pico-8 play session: hold ← + tap ❎

[t = 1 s] hold ← ~1s, tap ❎ ~2×
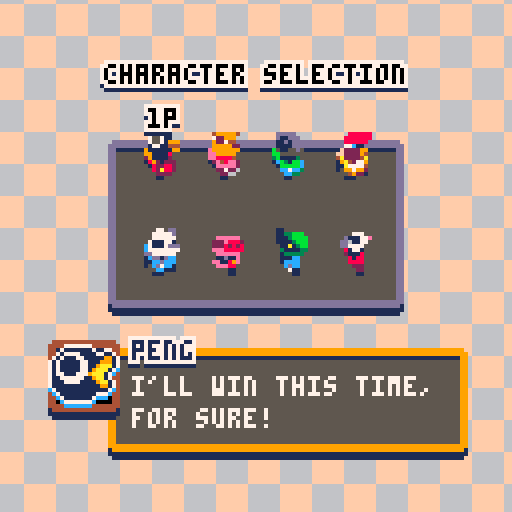
[t = 2 s] hold ← ~2s, tap ❎ ~4×
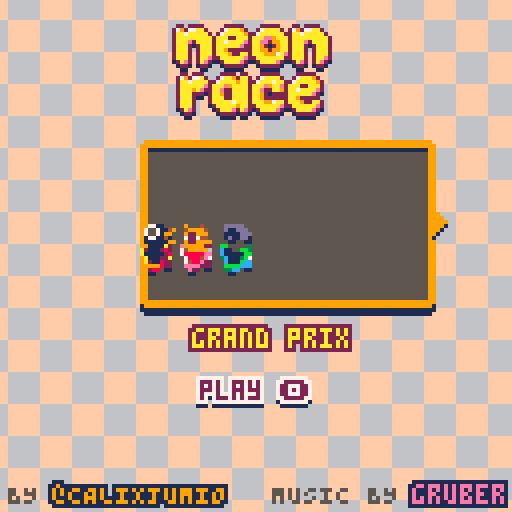
[t = 4 s] hold ← ~4s, tap ❎ ~7×
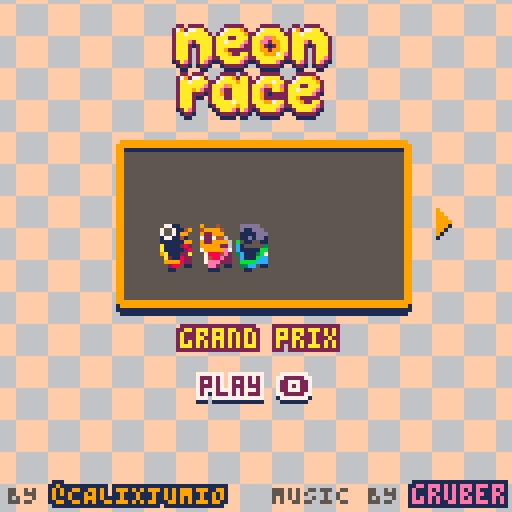
[t = 6 s] hold ← ~6s, tap ❎ ~10×
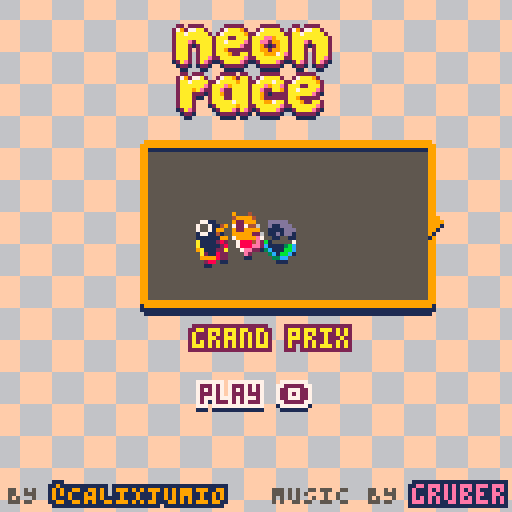
[t = 8 s] hold ← ~8s, tap ❎ ~14×
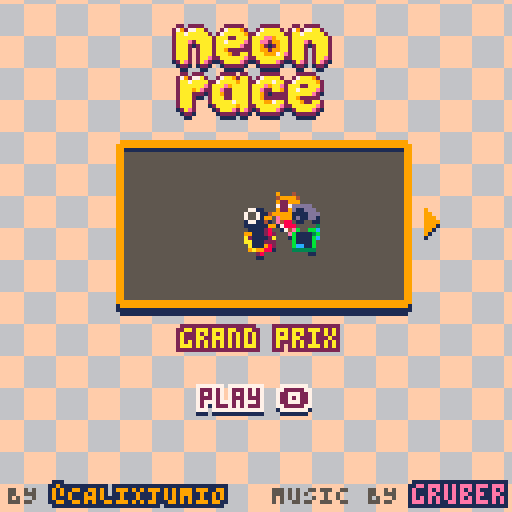

pico-8 cartridge
version 35
__lua__
--game maker
--[[
mx=0  my=0//map x/y
mx8=0 my8=0
mw=16 mh=16
//mw8=0 mh8=0
//mwc=0 mhc=0
]]--
//xof=0 yof=0//24
cam_x=0  cam_y=0

ic=0 sw=3

ww=128//flr(128/mw)*mw
wh=64//flr(64/mh)*mh
ww8=1024//ww*8
wh8=512//wh*8

fwait=0

dxs={-1,1,0,0}
dys={0,0,-1,1} 

scene="menu"
song=nil

function gotoscene(s)
 scene=s
 //_init()
 inits[scenes[scene]]()

 //18 - space
 //30 -
 //48 - 
 play(scene=="play" and 18 or 48)  
end

function play(m)
 if(m==song)return
 song=m
 music(m)
end

function _init() 
 
 scenes={
  menu=1,
  play=2,
  news=3,
  char=4,
  scor=5,
  podi=6,
  prac=7
 }

 inits={
  ini_menu,
  ini_play,
  ini_news,
  ini_char,
  ini_scor,
  ini_podi,
  ini_prac
 }

 updates={
  upd_menu,
  upd_play,
  upd_news,
  upd_char,
  upd_scor,
  upd_podi,
  upd_prac,
 } 

 draws={
  drw_menu,
  drw_play,
  drw_news,
  drw_char,
  drw_scor,
  drw_podi,
  drw_prac
 }

 draw_ends={
  drwend_menu,
  nil,
  nil,
  drwend_char,
 }
 
 gotoscene(scene)
 //inits[scenes[scene]]()
end

--[[
function upsc()
 //mx8=mx*8
 //my8=my*8
 //mw8=mw*8
 //mh8=mh*8
 //mwc=mw+mx-1
 //mhc=mh+my-1
end]]--

function upd_cam()
 camera(cam_x,cam_y)
end

function cit(sv,f)
 return (sv or sw)/2
 -cos(time()*(f or 0.72))*(sv or sw)/2
end


function _update()
 ci=cit()
 
 while fwait>0 do
  fwait-=1
  flip()
 end
 
 upd_cam()
 //upsc()
 
 updates[scenes[scene]]()
 allsteps()
end

function _draw()
 cls()
 pal()

 draws[scenes[scene]]()
 alldraws()
 local de=draw_ends[scenes[scene]]
 if(de)de()
 //debug
 print(str,cam_x,cam_y+8,7) 
end


str=""
function prnt(s)
 if(s==nil)return
 str= s .."\n" .. str
end

-----
-----
objs={}
function b2n(value)
 return value==true and 1 or 0
end

function objdist(u,v)
 return pdist(u.x,u.y,v.x,v.y)
end

function objdir(u,v)
 return pdir(u.x,u.y,v.x,v.y)
end

function pdist(x1,y1,x2,y2)
 local xx=x2-x1
 local yy=y2-y1
 return sqrt(xx*xx+yy*yy)
end

function pdir(x1,y1,x2,y2)
 return atan2(x2-x1,y2-y1)*360 
end

function mot_add(obj,d,spd)
 obj.hs+=cos(d/360)*spd
 obj.vs+=sin(d/360)*spd
end

function mot_set(obj,d,spd)
 obj.hs=cos(d/360)*spd
 obj.vs=sin(d/360)*spd
end

function rndf(i)
 return rnd(i)-i/2
end

function boxd(u,v,d)
 return abs(u.x-v.x)<d 
     and abs(u.y-v.y)<d
end

function destroy(obj)
 if(obj==nil)return
 obj.step=nil
 obj.draw=nil
 del(objs,obj)
end

function allsteps()
 zorder()
 
 foreach(objs, function(u)
  step(u)
  if(u.step)u.step(u)
 end)
 
end

function alldraws()
 
 foreach(objs,function(u)
  if u.draw then
   u.draw(u)
  elseif not u.vis==false 
  and incam(u)
  then
   draw(u)
  end 
 end)
 
end

function step(obj)
 if(obj==nil)return

 obj.px,obj.py,obj.pz=obj.x,obj.y,obj.z
 
 obj.spd=sqrt(obj.hs*obj.hs
              +obj.vs*obj.vs)
//             +obj.zs*obj.zs)
             
 obj.x+=obj.hs 
 obj.y+=obj.vs
// obj.z+=obj.zs
 obj.ci+=obj.as
 
 if obj.ang then
  while obj.ang>360 do
   obj.ang-=360
  end
 
  while obj.ang<0 do
   obj.ang+=360
  end
 end

 while obj.ci<0 or obj.ci>=obj.ic do
  if(obj.animend)obj.animend(obj)
  
  if obj.re then
   obj.as*=-1
   obj.ci= obj.ci<0 and 0 or obj.ic-0.001
   return
  end
  
  obj.ci=obj.ci+obj.ic*(obj.ci<0 and 1 or -1)
 end
 
end

function draw(obj,x,y)
 if(not obj or not obj.sp) return
 
 obj.esp=flr(obj.sp+obj.ci)
  
--[[ local col=nil
 if obj.outline then 
  col = obj.ocolor
 end]]--
 
 local tx=obj.x+(x or 0)//+xof+mx8
 local ty=obj.y+(y or 0)//-(obj.z or 0)//+yof+my8
 
 //prnt(obj.sp.."-"..obj.ci)
  
 if obj.ang then
  spr_r(obj.esp,tx,ty,obj.ang,1,1)
 else
  spr(obj.esp,tx,ty)
 end
 --[[
 outline_sprite(obj.esp,
 obj.outline and obj.ocolor or nil,
 tx, ty,
 1,1,//abs(obj.xs), abs(obj.ys),
 (obj.xs or 0)<0,(obj.ys or 0)<0)  
 ]]--
end

function nobj(sp,ix,iy,pf)
 local ao={
  sx=ix,sy=iy,
  x=ix, y=iy, 
  px=ix, py=iy,
  xs=1, ys=1,
  hs=0, vs=0,
  z=0,  //zs=0,//zscale=1
  sp=sp, esp=sp,
  as=1, ic=1, ci=0,
  re=false,
  sw=8, sh=8,
  vis=true
 }
 
 if pf then return ao end
 add(objs,ao) 
 return ao
end


function create(obj)
 add(objs,obj)
 return obj
end


function addtotbl(tbld,tbls)
 for i, v in pairs(tbls) do  
  tbld[i]=v
 end
end


function zorder()
 local a=objs
 
 for i=1,#a do
  local j = i
  while j > 1 and a[j-1].z > a[j].z do
   a[j],a[j-1] = a[j-1],a[j]
   j-=1
  end
 end
end

function outline_sprite(nn,col_outline,x,y,w,h,flip_x,flip_y)
  
  local n=nn or 0

  -- draw outline
  if col_outline then
   flx=flip_x
   fly=flip_y
   
   shadow(n,12,2,x,y+1,w,h)//,w,h,flip_x,flip_y)
   shadow(n,7,2,x,y,w,h)//,w,h,flip_x,flip_y)
   shadow(n,col_outline,1,x,y,w,h)//,w,h,flip_x,flip_y)
  end

  -- reset palette
  pal()
  
  -- draw final sprite  
  spr(n,x,y,w,h,flip_x,flip_y)
  
end

function shadow(n,c,d,x,y,w,h,flip_x,flip_y)
 colorize(c)
 
 for xx=-d,d do
  for yy=-d,d do
   if abs(xx)+abs(yy)==d then
    spr(n,x+xx,y+yy,w,h,flx,fly)
   end
  end
 end
end

function colorize(c)
 for col=1,15 do pal(col,c) end 
end

function outline_text(str,x,y,col,ocol)
 for i=-1,1 do
  for j=-1,1 do
   print(str,x+i,y+j,ocol)
  end
 end
 print(str,x,y,col)
end

function incam(u)
 return u.x==mid(cam_x-8,u.x,cam_x+127)
 and u.y==mid(cam_y-8,u.y,cam_y+127)
end

function setoutline(u,col)
 u.outline=true//col and true or false
 u.ocolor=col or 0
end

function grid(maxi,maxj,func)
 for i=1,maxi do
  for j=1,maxj do
   local b=func(i,j)
   if(b==false)return false
  end
 end
 return true
end

function clamp(cv,tv,th)
 return abs(cv-tv)<th and tv or cv
end

function avg(a,b)
 return (a+b)/2
end

function ppos(u)
 u.x=u.px or u.x
 u.y=u.py or u.y
end

function spos(u)
 u.x=u.sx
 u.y=u.sy
end

function flpc()
 return rnd(2)>1
end

function fspd(u,f)
 u.hs*=f
 u.vs*=f
end

--[[function toclp(v,seg)
 return flr(v/seg)*seg
end]]--

//rotate
function spr_r(s,x,y,a,w,h)
 sw=(w or 1)*8
 sh=(h or 1)*8
 sx=(s%16)*8
 sy=flr(s/16)*8
 x0=flr(0.5*sw)
 y0=flr(0.5*sh)
 a=a/360
 sa=-sin(a)
 ca=cos(a)
 for ix=0,sw-1 do
  for iy=0,sh-1 do
   dx=ix-x0
   dy=iy-y0
   xx=flr(dx*ca-dy*sa+x0)
   yy=flr(dx*sa+dy*ca+y0)
   if (xx>=0 and xx<sw and yy>=0 and yy<=sh) then
    local sv=sget(sx+xx,sy+yy)
    if sv!=0 
    and sx+xx>=sx 
    and sx+xx<sx+8
    and sy+yy>=sy
    and sy+yy<sy+8
    then
     pset(x+ix,y+iy,sget(sx+xx,sy+yy))
    end
   end
  end
 end
end

function shuffle(t)
 for n=1,#t*2 do -- #t*2 times seems enough
  local a,b=flr(1+rnd(#t)),flr(1+rnd(#t))
  t[a],t[b]=t[b],t[a]
 end
 return t
end

function reverse(t)
 for i=1,#t/2 do
  local oob=t[i]
  local ti=#t-i+1
  t[i]=t[ti]
  t[ti]=oob
 end
end
-->8
--main menu
bindex=2
pbindex=nil
game_mode="cup"

xof=0


function ini_menu()
 reload()
 pbindex=nil
 //music(30)
 
 menuitem(1)
end

function upd_menu()
 
 //play stuff
 if(hitinv>0)hitinv-=1
 
 
 if pbindex!=bindex then
  destroycars()
  carc=1
  
  if bindex==1 then
   //nothing here news
  elseif bindex==2 then
   for i=1,3 do
    ncar(i,25+i*10,60)   
   end  
  elseif bindex==3 then
   for i=1,3 do
    local nc=ncar(i,25+i*10,60) 
    if(i==1)bombc=nc
   end
   
   dmtype=2
  elseif bindex==4 then
   ncar(1,25+1*10,60)   
  end
  
  crsx={42,68,42}
  crsy={50,50,50}
  dmwait=0
  pbindex=bindex 
 end
 //carcolcheck()

 
 xof=clamp(xof*0.68,0,1)
 
 if(btnp(0))bindex-=1 xof=8 sfx(62)
 if(btnp(1))bindex+=1 xof=-8 sfx(62)
 bindex=mid(2,bindex,4)
 
 if btnp(4) then
  sfx(61)
  //todo set values
  if bindex==1 then
   gotoscene("news")
  elseif bindex==2 then
   destroycars()
   tlaps=10
   tcars=8
   
   milaps={
   flr(1),//rnd(2)+0),
   flr(rnd(2)+2),
   flr(rnd(2)+4),
   flr(rnd(2)+6)}//{1,2,3,4,5,6,7}
   
   game_mode="cup"
   gotoscene("char")
  elseif bindex==3 then
   destroycars()
   tlaps=0
   tcars=8
   milaps={1}
   game_mode="grounds"
   gotoscene("char")
  elseif bindex==4 then
   destroycars()
   gotoscene("prac")
  end
  
 end
end

x=-50
function drw_menu()
 //rect(0,0,127,127,1)
 
 //oval(40,54,88,74)
 
 tic()

 local cols={
  {15,14,14},//news
  {15,6,9},//cup
  {6,12,13},//grounds
  {6,7,7},//prac
 }//white

 pal(13,cols[bindex][3])
 map(3,3,xof+24,24,10,7)
 pal()
end

function drwend_menu()

 local mtexts={
  "news",
  "grand prix",
  "battle royale",
  "practice",
  "credits",
 }
 
 
--logo

 local lx=63-5*8/2
 local ly=2//2+cit(6,0.53)*0.75
 shadow(139,1,1,
 lx,ly+1,5,4)
 shadow(139,2,1,
 lx,ly,5,4)
 pal()
 spr(139,lx,ly,5,4)
 
 //rectfill(0,1,7,6,0)
 //spr(144+flr(time()*4)%4,0)
 
--game mode title 
 local ccs={2,2,1,5,5}
 local at=mtexts[bindex]
 outline_text(
 at,
 64-#at*2+xof/2,82,10,ccs[bindex])
 
--arrow buttons  
 if bindex>2 then
  spr(182,16+cit()/2,52,1,1)
 end
 
 if bindex<#mtexts-1 then
  spr(183,106-cit()/2,52)
 end
 
--play
 outline_textb("play 🅾️",
 50,94+cit()/2,ccs[bindex])

--by calixjumio
 //outline_textb(
 print(
   "\66\89",2,121,5,1) 
 outline_text("@\67\65\76\73\88\74\85\77\73\79",
   13,121,9,1)
 //outline_textb(
 print(
 "\77\85\83\73\67 \66\89",
 68,121,5,1)
 outline_text(
 "gruber",103,121,14,1)   
end

function outline_textb(astr,x,y,c,c2)
 outline_text(astr,x+cam_x,y+1+cam_y,1,1)
 outline_text(astr,x+cam_x,y+cam_y  ,c or 0,c2 or 7)
end


t=0
function tic()

local pcol={1,0}

 local cols={
  {15,14},//news
  {15,6},//cup
  {12,6},//grounds
  {7,6},//prac
 }//white

 local inplay=scene=="play"
           or scene=="scor"
 local bc=inplay
       and pcol
       or  cols[bindex]
 
 local tt=inplay and 0.03 or time()/16 
 tx=sin(tt)*32+0.5//t%(8*#bc)
 ty=cos(tt)*32+0.5//t%(8*#bc)
 for i=-4,20 do
  for j=-4,20 do
   //local sp=184+(i+j)%2
   local c=1+(i+j)%#bc
   local xp=i*8-tx
   local yp=j*8-ty
   local acol=
   rectfill(xp,yp,xp+7,yp+7,bc[c])
  end
 end
 
 //rectfill(0,32,127,127-56,bgs[bindex])
 //t=t+bindex/2-1
end
-->8
--play

crsx={}
crsy={}
cars={}
gmode=1

milaps={1}//{1,2,3,4,5,6,7}
mindex=1
maplv=1

dmwait=1
racen=1
tlaps=1//10
mlaps=0
rwait=0
lwait=0
placc={}
hitinv=0

function ini_play()
 maplv=milaps[mindex]
 mlaps=0
 palt()
 placc={}
 rwait=30*3.5
 
 local mtxt="end race"
 menuitem(1,mtxt, function()
  gotoscene("menu")
 end) 
 
 reload()
 destroycars()
 
 rerace()
end

function destroycars()
 if cars then
  foreach(cars, function(acar)
   destroy(acar)  
   del(cars,acar)
  end)
 end
end

function rerace()
 
 //1. snipe
 //2. bomb
 dmtype=1
 dmtime=30*15
 dmwait=30*15
 bombc=nil
 hitinv=0
 cars={}
 crsx={}
 crsy={}
 
 //move all to 0,0
 for i=0,15 do
  for j=0,15 do
   mset(i,j,
   mget(maplv*16+i,j))
  end
 end
 
 for s=112,127 do
  for i=0,0+15 do
   for j=0,15 do
    if mget(i,j)==s then
     add(crsx,i*8)
     add(crsy,j*8)
     mset(i,j,80)
    
    elseif mget(i,j)==110then 
     
     if #cars<tcars then
      local id=c_cars[#cars+1].id
     
      local acar=ncar(id,
      i*8,j*8)  
         
      for cci=1,#ctrls do
       if ctrls[cci]==acar.id then
        acar.ctrlid=cci-1
        acar.ctrl=true  
        
        acar.draw=function(u)
         cardraw(u)
         if flr(time()*8)%2==0 
         and rwait>0 then
          outline_text(
          (acar.ctrlid+1).."p",
          u.x+1,u.y-8,0,7)
         end
        end    
       end
      end
      
      
     end  
     mset(i,j,80)
     
    end
    
   end
  end
 end
 
 add(crsx,crsx[1])
 add(crsy,crsy[1])
 
end

function ncar(id,x,y)
 local sp=1+(id-1)*8
 local car=nobj(sp,x,y)
 add(cars,car)
 car.id=id-1
 car.ang=0
 car.place=0
 car.as=0.25
 car.ic=4
 car.ts=0
 car.turn=0
 car.run=0
 car.curt=1
 car.col=7
 car.laps=0
 car.xs=-1
 car.draw=cardraw
  
 car.step=function(u)
  
  if(rwait>0)return
  
  if game_mode=="cup" then
   if u.laps>=tlaps then
    u.ctrl=false
   end
  end
     
  u.z=u.y
  
  local pd=pdir(u.x,u.y,
            crsx[u.curt],
            crsy[u.curt])
  local pdst=pdist(u.x,u.y,
            crsx[u.curt],
            crsy[u.curt])
  local da=u.ang-pd+rndf(100)
   
   
  if u.ctrl then
   //user input
   if(btn(0,u.ctrlid))u.turn=1
   if(btn(1,u.ctrlid))u.turn=-1
   if(btn(2,u.ctrlid))u.run=1
   if(btn(3,u.ctrlid))u.run=-1
   
  else
   
   
   if abs(da)<60 or abs(da)>300 then
    u.run=1
   end
   
   if (da<-10 and da>-170)
   then
    u.turn=1 
   elseif (da>10 and da<170)
   then
    u.turn=-1
   elseif da>0
   then
    u.turn=1 
   else
    u.turn=-1
   end
   
   //if close enough, +1 curt
   
  end 
  
  if pdst<24 then    
    u.curt+=1
    if(u.curt>#crsx-1)u.curt=1 
  end
  
  u.ts+=u.turn
  u.ang+=u.ts
  u.ts*=0.75
  u.turn*=0.75
  u.run*=0.75
  
  local tx=u.x/8+0.5
  local ty=u.y/8+0.5
  
  local fl=mget(tx,ty)
  
  if u.curt>=#crsx-1 and fl==111 then
   u.curt=1
   u.laps+=1
   if u.laps>mlaps then
    mlaps=u.laps
    lwait=60
   end
   
   if u.laps==tlaps then
    add(placc,u.id+1)
    u.fplace=#placc
   end
   
   snd(0)
   //addvfx(140,u.x,u.y-4)
  end
  
  if dmwait<=0 then
   
   if dmtype==1
   and u.place==#cars then
    u.run*=1.1
   end
   
   if dmtype==2
   and bombc==u then
    u.run*=1.25
   end
   
   if dmtype==3 
   and u.place==1 then
    fspd(u,0.92)
    u.turn+=rndf(1)
   end
   
  end
  
  if fget(fl,5) then
  //slippery
   mot_add(u,u.ang,u.run/20)
   u.ic=2
  elseif not fget(fl,0) then
  //bumpy
   mot_add(u,u.ang,u.run/5)
   fspd(u,0.9)
   u.ic=2
  else
  //normal
   mot_add(u,u.ang,u.run/5) 
   fspd(u,0.9)
   u.ic=4
  end 
  
  if u.run>0 
  and scene=="play" then
   sfx(59,2,u.spd*10,u.spd*10+1)
  end 
  
  local f0=fget(fl,1)
  local f1=fget(fl,2)
  local f2=fget(fl,3)
  local f3=fget(fl,4)
  
  local iscor= (f0 and f2)
  or (f0 and f3)
  or (f1 and f2)
  or (f1 and f3) 
  local sf= iscor and 0.025 or 0.1
  
  if f0 or f1 or f2 or f3 then
   snd(2)
  end
  
  if(iscor)fspd(u,0.9)
  
  if f0 and f1 and f2 and f3 then
   
   local dist=pdist(u.x,u.y,flr(tx)*8,flr(ty)*8)-1
   local adir=pdir(u.x,u.y,flr(tx)*8,flr(ty)*8)
   mot_add(u,adir,-dist*dist*0.05)
  else
   if f0 then
   
    local xdist=tx*8-u.x-1
    u.hs-=xdist*xdist*sf
   end
  
   if f1 then
    local xdist=tx*8-u.x-1
    u.hs+=xdist*xdist*sf
   end
  
   if f2 then
    local ydist=ty*8-u.y-1
    u.vs-=ydist*ydist*sf
   end
  
   if f3 then
    local ydist=ty*8-u.y-1
    u.vs+=ydist*ydist*sf
   end
  end  
 end
 
 return car
end

function cardraw(u)
 for i=0,2 do
  spr_r(u.sp+2-i,u.x,u.y-i+1,u.ang,1,1)   
 end
    
 if(u.hs>0.1)u.xs=-1
 if(u.hs<-0.1)u.xs=1
 
 spr(u.sp+u.ci+3,u.px+1,
 u.py-4,1,1,u.xs==1)  
 
 //place
 if u.fplace then
  outline_textb(u.fplace,
  u.x+3,u.y-8)
 end
 
 if dmwait>0 then return end
 
 if dmtype==1
 and u.place==#cars then
  spr(128+(time()*10)%4,
  u.px*4-u.x*3,u.py*2-u.y-8)
  return
 end
 
 //draw bomb
 if dmtype==2
 and u==bombc then
  spr(132+(time()*10)%4,
  u.px*4-u.x*3-2,u.py*2-u.y-8)
  return
 end
 
 //draw crown
 if dmtype==3
 and u.place==1 then
  spr(144+(time()*10)%4,
  u.px*4-u.x*3,u.py*2-u.y-8)
  return
 end
end
 
function upd_play()
 if rwait>0 then
  rwait-=1
  return
 end
 
 if lwait>0 then
  lwait-=1
 end
 
 if dmwait>0 then
  if(game_mode=="grounds")dmwait-=1
  if dmwait==0 then
   if dmtype==2 then
    bombc=cars[#cars]
   end 
  end 
 else
  dmtime-=1
 end
 
 //if everyone finished lines
 //destroy all and goto
 if #placc==#c_cars then
  if next_scene==nil then
   if game_mode=="grounds" then
    //reverse array
    reverse(placc)
   end
  

   next_scene=#milaps>1 and "scor" or "podi"
    
   nswait=60
  else
   nswait-=1
   if nswait<=0 then
    destroycars()
    if(#milaps<=1)scorensort()
    //prnt(#milaps)
    gotoscene(next_scene)
    next_scene=nil
   end
  end
 end
 
 if(hitinv>0)hitinv-=1
 
 if(#crsx>2)carorder()
 
 for i=1,#cars do
  cars[i].place=i
 end
 
 if dmtime<=0 then
  
  
  if dmtype==1 then
   local u=cars[#cars]
   
   add(placc,u.id+1)
    u.fplace=#cars

   del(cars,u)
   destroy(u)
  elseif dmtype==2 then
   local u=bombc
   add(placc,u.id+1)
    u.fplace=#cars
   
   del(cars,u)
   destroy(u)
   
   bombc=nil
  elseif dmtype==3 then
   
  end
  
  
  dmwait=30*#cars*2
  dmtime=30*#cars*2
  dmtype=dmtype%3+1
  
  if #cars==1 then
   dmtype=-1
   
   local u=cars[1]
   add(placc,u.id+1)
   u.fplace=1
   
   
  end
   
  
 end

 
 carcolcheck()
end


function carcolcheck()
//check collisions
 for i=1,#cars do
 
  local u=cars[i]
  for j=1,#cars do
  
   local co=cars[j]
   if not(co==u) then
   
    if boxd(u,co,8)then
     local ds=objdist(u,co)
     if ds<8 then
    
      local pd=objdir(u,co)
      mot_add(u,pd,-0.8)
      mot_add(co,pd,0.8)
      
      //if bumpy cars
--[[
      u.turn+=rndf(2)
      co.turn+=rndf(2)
      u.ang+=rndf(2)
      co.ang+=rndf(2)
      ]]--
      fspd(u,0.98)
      fspd(co,0.98)
      
      if(u.place<co.place)then
       snd(1)
      end
     
      if u==bombc  
      and hitinv<=0 then
      
       bombc=co
       hitinv=4
            
      end
      fspd(u,0.5)
     end//end if collides
    end//end if box collide
   end//end if not same obj
   
  end//end for i
 end//end for j
end


function drw_play()
 tic()
 map(3,3,xof+24,24,10,7)
 
 map(0,0,0,0,16,16)
 
 
 if game_mode=="grounds"
 and rwait<=0 then
  
  if dmwait>0 then
   local secs=tostr(flr(dmwait/30)).."\83"
  
  	outline_textb("standby",50,56)
  	outline_textb(secs,64-#secs*2,64)
  else
   local secs=tostr(flr(dmtime/30)).."\83"

   if dmtype<3 then
  	 outline_textb("\69\76\73\77\73\78\65\84\73\78\71",64-22,50)  
   end
   
   if dmtype>=0 then
    local txts={
     "last place!",
     "hot potato!",
     "huge crown!"
    }
    txts[0]="oops"
  	 outline_textb(txts[dmtype],64-#txts[dmtype]*2,56)
  	 outline_textb(secs,64-#secs*2,64)
   end
  end
 end
 
 
 local ssx=64-12
 local ssy=64-4
 if rwait>0 then
  spr(176,ssx,ssy,3,1)
  spr(179,ssx,ssy,3-flr(rwait/30),1)
  
  local tlx=tlaps.." laps"
  if game_mode=="grounds" then
   tlx="survive"
  elseif game_mode=="cup" then
   
   if rwait>60 then
    tlx="race "..mindex.."/"..#milaps   
    if mindex==#milaps then
     tlx="last race"
    end
   end  
  end
  
  
  if(rwait==1)lwait=60
  outline_textb(tlx,64-#tlx*2,64-12,0,7)
 end
 
 
 if game_mode=="cup"
 and lwait>0 
 and mlaps<tlaps then
  local tlx="lap "..(mlaps+1).." / "..tlaps
  if(mlaps+1==tlaps)tlx="final lap"
  outline_textb(tlx,64-#tlx*2,64-12,0,7)
 end
 
 if dmtype==-1 then
  return
 end
 
 local lcar=cars[#cars]
 if(bombc)lcar=bombc
 if(dmtype==3)lcar=cars[1]
 
end

function carcompare(acar,lcar)
 
 if acar.laps<lcar.laps then
  //if less laps: do
  return false
 elseif acar.laps==lcar.laps 
 and acar.curt<lcar.curt then
  //if = laps less curt: do
  return false
 elseif acar.laps==lcar.laps 
 and acar.curt==lcar.curt then
  //same laps and curt
  local dl0=pdist(lcar.x,lcar.y,crsx[lcar.curt],crsy[lcar.curt])
  local dl1=pdist(lcar.x,lcar.y,crsx[lcar.curt+1],crsy[lcar.curt+1])
  local da0=pdist(acar.x,acar.y,crsx[acar.curt],crsy[acar.curt])
  local da1=pdist(acar.x,acar.y,crsx[acar.curt+1],crsy[acar.curt+1])
 
  if acar.laps==lcar.laps
  and acar.curt==acar.curt 
  and da0+da1>dl0+dl1
  then
   return false
  end
 end//end if
 
 return true
end

function carorder()
 if #cars<2 then return end
 
 local a=cars

 for i=1,#a do
  local j = i
  
  while j > 1 
  and not carcompare(a[j-1],a[j]) do
   a[j],a[j-1] = a[j-1],a[j]
   j-=1
  end
 end
end



function addvfx(sp,x,y)
//   addvfx(140,u.x,u.y-4)
 local n=nobj(sp,x,y)
 n.as=0.1
 n.z=100
 n.animend=destroy
 n.step=function(u)
  u.vs+=0.25
  mot_add(u,rnd(360),0.1)
  fspd(u,0.96)
 end
 mot_add(n,90,2)
end

function snd(i)
 if(scene!="play")return
 if not sc then
  sc={}
  for i=0,4 do
   sc[i]=0
  end
  
 end

 local sci=sc[i] 
 sfx(i*4+sci)
 sci+=1
 if(sci>=4)sci=0
 sc[i]=sci
end
-->8
--news

function ini_news()
 
end

function upd_news()
 if btnp(5) then
  gotoscene("menu")
 end
end

function drw_news()
 tic()
 
 map(3,3,xof+24,24,10,7)

end
-->8
--char

chindex=1
ctrls={}//each ctrl linked to
        //id of car 
isrdy=false
tcars=8
c_cars={}
r_cars={}

p_chars={
 {1,"peng", 1, 
 "i'll win this time, "..
 "for sure!",
 "that was close!     "..
 "                    ",
 "i did it! hi mom!   "..
 "hi sis, i'm on tv!  "},
 
 {2,"fozz", 2, 
 "i'm the numero uno, "..
 "that's what i say",
 "heh, the first spot "..
 "is mine",
 "ha ha ha, drinks are"..
 "on me!!!"},
 
 {3,"cham", 5, 
 "aaaaaaaaaaaaaaaaaaa "..
 "aaa",
 " aaaaaaaaaaaaaaaaaaa"..
 "aaa",
 "aaaaaaaaaaaaaaaaaaaa"..
 "aaa"},
 
 {4,"peck", 8, 
 "you won't outwit me "..
 "chump",
 "it was a great race "..
 "and a better outcome",
 "i'm happy with this "..
 "results"},
 
 {5,"samy",12, 
 "is all about speed, "..
 "the road, and you",
 "the race isn't over "..
 "until i'm dead",
 "yeah!!, woo hoo!!   "..
 ""},
 
 {6,"pegy",14, 
 "no car has a chance "..
 "against this baby",
 "bwahaha!! what did i"..
 "tell you",
 "visit our website we"..
 "repair and build m.."},
 {7,"snek", 3,
 "you all gonna eat my"..
 "dust ★★★", 
 "aaand the victory 's"..
 "4 meeee >:3",
 "wha did i tell you? "..
 "hell yeahhh boyzz!! "},
 
 {8,"mick",13, 
 "well, i will prove  "..
 "all them wrong!",
 "a close competition,"..
 "all us did owr best",
 "and thanks to my mom"..
 "and family who su..."},
 
}

function ini_char()
 cars={}
 mindex=1
 iswait=false
 
 for i=1,8 do
  local acar=ncar(i,((i-1)%4)*16+36,48+flr((i-1)/4)*24-12)  
  
  acar.id=#cars
  acar.step=function(u)
   u.ang-=2.5
   u.xs=(u.ang>90 and u.ang<270) and 1 or -1
  end
  acar.draw=function(u)
   cardraw(u)
   if chindex==u.id then
    local pch=p_chars[u.id]
    chardialog(u.id,pch[4])
    
   end
  end
  
  c_cars[i]={
   id=i,
   score=0
  }
  
 end
end

function upd_char()
 local pc=#ctrls
 
 if iswait then
  for i=0,5 do
   if btnp(i,pc) 
   and #ctrls<tcars then
    iswait=false
    //chindex+=1
   end
  end
 end
 
 
  if btnp(4,pc) 
  and #ctrls<tcars then
   sfx(61)
   for i=1,#ctrls do
    if ctrls[i]==chindex then
     return
    end
   end
   add(ctrls,chindex-1)
   iswait=true
   return
  elseif btnp(4) then
   sfx(61)
   if isrdy then
    
    while #c_cars>tcars do
     local r=flr(rnd(#c_cars))+1
     local cc=c_cars[r]
     
     local isc=false
     for i=1,#ctrls do
      if ctrls[i]==cc.id-1 then
       isc=true
       break
      end
     end
     
     if not isc then
      del(c_cars,cc)
     end
    end
    
    shuffle(c_cars)
    foreach(cars, destroy)
    gotoscene("play")
   else
    isrdy=true
   end
   return
  end
 
  
 if(chindex>#cars)chindex-=#cars
 if(chindex<0)chindex+=#cars
 
 if btnp(5) then
  sfx(60)
  if isrdy then
   isrdy=false
   return
  else
   iswait=false 
  end

  if #ctrls>0 then
   chindex=ctrls[#ctrls]+1
   ctrls[#ctrls]=nil  
   return
  end
  
  gotoscene("menu")
  foreach(cars, destroy)
  return
 end
 
 if btnp(0,pc) then
  chindex-=1 sfx(62)
 elseif btnp(1,pc) then
  chindex+=1 sfx(62)
 elseif btnp(2,pc) then
  chindex-=4 sfx(62)
 elseif btnp(3,pc) then
  chindex+=4 sfx(62)
 end
 
 chindex=mid(1,chindex,#cars)
 
end

function drw_char()
 tic()
 
 map(3,3,xof+24,24,10,7)
end

function drwend_char()

 
 outline_textb(
 "character selection",26,16)
 
 local ach=cars[chindex]
 if ach and not iswait then
  outline_textb((#ctrls+1).."p",
  ach.x+1,
  ach.y-10+cit()*0.2)
 end
 
 for i=1,#ctrls do
  local ach=cars[ctrls[i]+1]
  outline_textb(i.."p",ach.x+1,ach.y+9)
 end
 
 if(#ctrls>0)then
  local astr= isrdy
   and "go! 🅾️"
   or  "ready? 🅾️"
   
  outline_textb(astr,
  120-#astr*4,118, 
  isrdy and 10 or 2,
  isrdy and 0 or 9)
  //isrdy and 10 or 4,
  //isrdy and  4 or 0)
 end
 
end

function chardraw(uid,txp,typ)
 //frame

 pal(13,4)
 pal(5,0)
 map(0, 0,txp+1,typ-4,3,3)
 pal()
 //thumbnail
 outline_sprite(190+uid*2,1,
 txp+5,typ-2,2,2)
end

function chardialog(uid,text)
 local txp=8
 local typ=86
 
 pal(13,9)
 map(0,10,txp,typ-2,14,4)

 chardraw(uid,txp,typ)
    
 //name and desc
 local pch=p_chars[uid]

 local ll=20
 local pch4=text or "--"
 local cou=flr(#pch4/ll)
 for i=0,cou do
  local astr=sub(
  pch4,i*ll+1,
  min(#pch4,(i+1)*ll))
     
  //outline_textb(
  print(
  astr,
  txp+25,typ+8+8*i,7)
 end

 outline_textb(
 pch[2],
 txp+25,typ-1,pch[3],7)

end
-->8
--scor

function ini_scor()
 reload()
 scorensort()
 
 
 for i=1,8 do
  local ccar=c_cars[i]
  local acar=ncar(ccar.id,16,2+i*9)  
  acar.id=ccar.id
  acar.p=i
  acar.step=nil
  acar.draw=function(u)
  
   local dcar=c_cars[u.p]
   local pch=p_chars[u.id]
  
   //map(3,0,u.x-3,u.y-16,5,3)
   
   local ptx=u.p.."."..pch[2]
   print(ptx,
   28,
   u.y,7)
  
   local stx=dcar.score..
   "(+"..(dcar.lscore)..")"
   print(stx,
   116-#stx*4,
   u.y,
   7)
  
   cardraw(u)
  end
 end
end

function scorensort()

//add scores
 for i=1,#placc do
  local ccar=nil
  for j=1,#c_cars do
   if placc[i]==c_cars[j].id then
    ccar=c_cars[j]
    break
   end
  end
  
  local nsc=#placc-i
  ccar.score+=nsc
  ccar.lscore=nsc
 end
 
 //order c_chars
 local a=c_cars
 for i=1,#a do
  local j = i
  while j > 1 and a[j-1].score < a[j].score do
   a[j],a[j-1] = a[j-1],a[j]
   j-=1
  end
 end
end

function upd_scor()
 //on going out, destroy cars
 //again
 if btnp(4) then
  if game_mode=="cup" then
   if mindex<#milaps then
    mindex+=1  
    gotoscene("play")
   else
    //goto podium
    gotoscene("podi")
   end
  end
  
  return
 end
end

function drw_scor()
 tic()
 
 local cc=c_cars[1]
 local ccid=cc.id
 local tex=p_chars[ccid][5]
 chardialog(ccid,
 tex)
 
 local astr="next 🅾️"
 outline_textb(
 astr,120-#astr*4,118,10,0)
end
-->8
--podi
function ini_podi()
 reload()
 destroycars()
 
 //add cars on podium
 local pxs={64,40,88}
 local pys={40,48,52}
 
 
 for i=1,min(#placc,3) do
  local ccar=c_cars[i]
  local acar=ncar(placc[i],
  pxs[i]-4,
  pys[i]-4)
  acar.step=function(u)
   u.ang-=2.5
  end
  acar.draw=function(u)
   cardraw(u)
   local pvs={"1\83\84",
              "2\78\68",
              "3\82\68"}
   outline_textb(pvs[i],           
   u.x-1,u.y+10)
  end
  
 end
end

function upd_podi()
 if btnp(4) then
  destroycars()
  gotoscene("menu")
 end
end

function drw_podi()
 tic(true)
 
 local astr="quit 🅾️"
 outline_textb(
 astr,64-#astr*2,112,7,0)
 
 local ct="congratulations!"
 for i=1,#ct do
  local tc=sub(ct,i,i)
  outline_textb(tc,
  64-#ct*3-4+i*6,
  12+flr(sin(time()+i/12)+0.5),
  7,2)
 end
 
 local pxs={64,40,88}
 local pys={40,48,52}
 local cfl={10,4,13}
 local cbg={9,2,1}
 
 for iv=1,3 do
  local i=4-iv
  rectfill(pxs[i]-12,pys[i],
           pxs[i]+12,128,
           cbg[i])
  rectfill(pxs[i]-12,pys[i]-2,
           pxs[i]+12,pys[i]+6,
           cfl[i])
 end
 
 local chid=placc[1]
 if chid then
  local pch=p_chars[chid]
  chardialog(chid,pch[6])
 end    
end

-->8
--prac
pindex=1


function ini_prac()
 pindex=1
 
 maplv=1
 tlaps=10
 tcars=8
end


function upd_prac()
 if(btnp(2))pindex-=1 sfx(62)
 if(btnp(3))pindex+=1 sfx(62)
 
 if btnp(0) then
   sfx(62)
  if pindex==1 then
   maplv-=1
  elseif pindex==2 then
   tlaps-=1
  elseif pindex==3 then
   tcars-=1
  end
  
 elseif btnp(1) then
   sfx(62)
  if pindex==1 then
   maplv+=1
  elseif pindex==2 then
   tlaps+=1
  elseif pindex==3 then
   tcars+=1
  end
 end
 
 maplv=mid(1,maplv,7)
 tlaps=mid(1,tlaps,20)
 tcars=mid(1,tcars,8)
 pindex=mid(1,pindex,3)
 
 if btnp(4) then
  sfx(61)
  milaps={maplv}
  game_mode="cup"
  gotoscene("char")
 end
 
 if btnp(5) then
  sfx(60)
  gotoscene("menu")
 end
end

function drw_prac()
 tic(true)
 
 local strs={
  "map       "..maplv,
  "laps     "..(tlaps<10 and " " or "")..tlaps,
  "cars      "..tcars
 }
 
 for i=0,15 do
  for j=0,15 do
   local s=mget(i+maplv*16,j)
   local ss=4
   local ox=32
   local oy=48
   if(s>=112 and s<=127)s=80
   if s!=0 then
    sspr((s%16)*8,8*flr(s/16),
         8,8,
         i*ss+ox,j*ss+oy,ss,ss)
   end
  end
 end
 
 for i=1,3 do
  local tt=strs[i]
  outline_textb(tt,64-#tt*2,8+i*8)
  if i==pindex then
   spr(182,8*8.5+cit()/2-2,8+i*8-1)
   spr(183,8*11-cit()/2+2,8+i*8-1)
  end
 end
 
 
 
end
__gfx__
00000000000000000000000000000000077110000000000000000000000000000000000000000000000000000000000090004000000000000000000090004000
000000009999800002888222011001107557114907711000077110000111100000000000eeeee0000e2222260110011049999400900040004999994049999900
00700700a21122a00288822201100110755719907557114975571100751111000000000074884e700e2222260110011092299900499994007229990072274400
00077000a11112809288888200000000177114107557199075571999115714000000000078888ee00e2222260000000072274400922999009227440092294400
00077000a11112809288888200000000111111991771141017711444111119990000000078888ee00e2222260000000092299990722744009999922099999220
00700700a21122a00288822201100110011110001111119911111199111114990000000074884e700e2222260110011099999220922999909999999099999990
000000009999800002888222011001100000000001111000011110000111100000000000eeeee0000e2222260110011009999900999992200999990009999900
00000000000000000000000000000000000000000000000000000000000000000000000000000000000000000000000000000000099999000000000000000000
00000000000000000000000000000000ddddd0000000000000000000ddddd0000000000000000000000000001110011100008888000000000000000000088880
00000000bbbbb00033ccccc301100110d11ddd00ddddd000ddddd000d11ddd00000000000faaaa00049999401110011100888888000088880088888800888888
00000000c1113b7033ccccc3011001101111ddd0d11ddd00d11ddd001d11dd0000000000f422477002fff99211100111008888800088888808888888077c8888
00000000c1111bb033ccccc3000000001d11dd101111ddd011d1dd001111ddd0000000009222277002fff99200000000077c11000088888008888880077c1100
00000000c1111bb033ccccc3000000005115511011d1dd101111ddd051155d50000000009222277002fff99200000000077c2990077c1100077c110000222990
00000000c1113b7033ccccc301100110055555005115511051155d500555550000000000f422477002fff9921110011100222940077c29900022299000222940
00000000bbbbb00033ccccc30110011000550000055555000555550000550000000000000faaaa00049999401110011100222200002229400022294000222200
00000000000000000000000000000000000000000000000000000000000000000000000000000000000000001110011100000000002222000000000000000000
000000000000000000000000111001110770dd00000000000000000000770dd0000000000000eee0000000000000000000000000000000000000000000000000
00000000ccddc000ddccccc111100111077777d00770dd0000770dd0077777d0000000000001eeee00000000000000000eeeeee00000000000000000222eee22
00000000cd11dc70ddddddc11110011101117710077777d0077777d0011177100000000000dd11ee0222280000000000222eee220eeeeee000000000222eee22
00000000c1111dc0ddddddc100000000711177100111771007777770711177100000000088ddd1981122281111000011222eee22222eee220eeeeee0e1ee8880
00000000c1111dc0ddddddc100000000777c7ddd7111771071117710777c7ddd0000000088ddd1881122281111000011eeee888e222eee22222e8882eee82828
00000000cd11dc70ddddddc11110011177777777777c7ddd71117ddd777777770000000000dd11ee0222280000000000eee82828eeee888e22282828eee88888
00000000ccddc000ddccccc11110011107777770777777777777777707777770000000000001eeee00000000000000000ee88888eee82828eee888880eeeeee0
0000000000000000000000001110011100000000077777700777777000000000000000000000eee00000000000000000000000000ee888880eeeeee000000000
0000000000000000000000000000000011000000000000000000000011000000000000000000000000000000000000000000dd00000000000000000000000000
000000000001110000000000000000001113bbb011000000110000001131bbb000000000000000000000000000000000ddd7770e0000dd000000000000000000
0000000001111cd001111c70000000001111bbbb1113bbb01133bbb0111a3bbb00000000000288200000000000000000dd111770ddd7770e0007770000077700
0000000001551cccc1111cc111000011111a1bbb1111bbbb1113bbbb111a1bbb000000000911188208118822110000110d611770dd1117700d11177e0d77777e
0000000001551cccc1111cc111000011011a13bb111a1bbb11113bbb011a13bb00000000091118820811882211000011007777000d611770dd611770dd111770
0000000001111cd001111c700000000003111133011a13bb011a13bb03111133000000000002882000000000000000000017710000777700dd777700dd677700
00000000000111000000000000000000003333300311113303111133003333300000000000000000000000000000000000011000001771000017710000177100
00000000000000000000000000000000000300000033333000333330000300000000000000000000000000000000000000000000000110000001100000011000
00000000000000000000000000000000000000000000000000000000000000000000000000000000000000000000000000000000000000000000000000000000
00000000000000000000000000000000000000000000000000000000000000000000000000000000000000000000000000000000000000000000000000000000
00000000000000000000000000000000000000000000000000000000000000000000000000000000000000000000000000000000000000000000000000000000
00000000000000000000000000000000000000000000000000000000000000000000000000000000000000000000000000000000000000000000000000000000
00000000000000000000000000000000000000000000000000000000000000000000000000000000000000000000000000000000000000000000000000000000
00000000000000000000000000000000000000000000000000000000000000000000000000000000000000000000000000000000000000000000000000000000
00000000000000000000000000000000000000000000000000000000000000000000000000000000000000000000000000000000000000000000000000000000
00000000000000000000000000000000000000000000000000000000000000000000000000000000000000000000000000000000000000000000000000000000
55555555000000000000000000000000000000000000000055555555555555555555555555555555555555555555555500000000000000000001dd5555dd1000
55555555000000000000000000000000000000000000000055555555555dd5555555555555555dd55dd5555550055555000000000000000000011dd55dd11000
55555555000000000000000000000000000000000000000055555555555dd555555555555555ddd55ddd5555555555550000000000000000000011dddd110000
55555555000000000000000000000000000000000000000055555555555dd5555dddddd5555ddd5555ddd5555555500500000000000000000000011dd1100000
55555555000000000000000000000000000000000000000055555555555dd5555dddddd555ddd555555ddd55555555550000000dd00000000000001111000000
55555555000000000000000000000000000000000000000055555555555dd555555555555ddd55555555ddd550055555000000dddd0000000000000110000000
55555555000000000000000000000000000000000000000055555555555dd555555555555dd5555555555dd55555555500000dd11dd000000000000000000000
5555555500000000000000000000000000000000000000005555555555555555555555555555555555555555555550050000dd1551dd00000000000000000000
00000000555555555555555555555555551dd000000dd1550000000000000000000dd555555dd000000dd555555dd00055555555000000005555555555555555
000000005551155555555555555555555551dd0000dd15550000000000000000000dd555555dd000000dd555555dd00055555555000000005557775551117775
0000000055111155555555555555555555551dd00dd155550000000000000000000dd555555dd000000dd555555dd00055555555000000005555575551117775
00000000511111155555555dd5555555555551dddd1555550000dddddddd0000000dddddddddd000000dd555555dd000dddddddddddddddd5555575551117775
0000000051111115555555dddd5555555555551dd1555555000dddddddddd0000001dddddddd1000000dd555555dd000dddddddddddddddd5555575557771115
000000005511115555555dd11dd555555555555115555555000dd111111dd0000001111111111000000dd555555dd00011111111111111115555575557771115
00000000555115555555dd1111dd55555555555555555555000dd555555dd0000000111111110000000dd555555dd00011111111555555555557775557771115
0000000055555555555dd110011dd5555555555555555555000dd555555dd0000000000000000000000dd555555dd00000000000555555555555555555555555
55555555555555555555555555555555555555555555555555555555555555555555555555555555555555555555555555555555555555555555555555555555
55550555555000555550005555505055555000555550555555500055555000555550005550550005505550555055000550550005505505055055000550550005
55500555555550555555505555505055555055555550555555555055555050555550505500550505005500550055550500555505005505050055055500550555
55550555555000555555005555500055555000555550005555555055555000555550005550550505505550555055000550555005505500055055000550550005
55550555555055555555505555555055555550555550505555555055555050555555505550550505505550555055055550555505505555055055550550550505
55500055555000555550005555555055555000555550005555555055555000555555505500050005000500050005000500050005000555050005000500050005
55555555555555555555555555555555555555555555555555555555555555555555555555555555555555555555555555555555555555555555555555555555
55555555555555555555555555555555555555555555555555555555555555555555555555555555555555555555555555555555555555555555555555555555
00000000000000000000000000000000000000000000000000000000000000000000000000000000000000000000000000000000000000000000000000000000
000880000000000000000000000ee0000000000008888aa00011a000000000000000000000000000000000000000000000000000000000000000000000000000
000880000000000000000000000ee000002200008888880001111000001100000000000000000000000000000000000000000000000000000000000000000000
000880000008800000000000000ee000022220008888880001111000011110000000000000000000000000000000000000000000000000000000000000000000
000880000008800000222200000ee000022220008888880000110000011110000000000000000000000000000000000000000000000000000000000000000000
0000000000000000002222000000000000220000888888000000000000110000000000000000000000000000079077aa000007aaa900007aaaa00079077aa000
00008800000088000002222000000000000000000888800000000000000000000000000000000000000000000aa7aaaaa0007aaaaa9007aaaaaa00aa7aaaaa00
0000000000000000000000000000ee00000000000000000000000000000000000000000000000000000000000aaaaaaaaa0aaa00aaa0aaaee9aaa0aaaaaaaaa0
00000000000000000000000000000000000000000000000000000000000000000000000000000000000000000aaae0aaaa0aa7aaaae0aaee099aa0aaae0aaaa0
00000000000000000000000000000000000000000000000000000000000000000000000000000000000000000aaa000aaa0aaaaaae00aa90009aa0aaa000aaa0
0a0aa0e0090a90e00909e0e0090790e0000000000000000000000000000000000000000000000000000000000aaa000aaa0aa9000000aa99099aa0aaa000aaa0
0aa999900aa999900999999007aa9990000000000000000000000000000000000000000000000000000000000aaa000aaa0aaa900aa0aaa9997ae0aaa000aaa0
0a9999900aa999900a9999900aaa9990000000000000000000000000000000000000000000000000000000000aaa000aae00aaaaaae00aaaaaaa00aaa000aae0
0aa999e00aaa99e00aaa99e009aaa9e00000000000000000000000000000000000000000000000000000000000ae000ae0000aaaae0000aaaae0000ae000ae00
00000000000000000000000000000000000000000000000000000000000000000000000000000000000000000000000000000000000000000000000000000000
00000000000000000000000000000000000000000000000000000000000000000000000000000000000000000000000000000000000000000000000000000000
00000000000000000000000000000000000000000000000000000000000000000000000000000000000000000000000000000000000000000000000000000000
00000000000000000000000000000000000000000000000000000000000000000000000000000000000000000079077a00007aa90aa0007aaaa00007aaa90000
000000000000000000000000000000000000000000000000000000000000000000000000000000000000000000aa7aaaa007aaaa9aa007aaa7aa007aaaaa9000
000000000000000000000000000000000000000000000000000000000000000000000000000000000000000000aaaaaae0aaae9aaaa0aaae9aae0aaa00aaa000
000000000000000000000000000000000000000000000000000000000000000000000000000000000000000000aaa9ae00aae00aaaa0aae00aa90aa7aaaae000
000000000000000000000000000000000000000000000000000000000000000000000000000000000000000000aaa00000aa900aaaa0aa9000000aaaaaae0000
000000000000000000000000000000000000000000000000000000000000000000000000000000000000000000aaa00000aaa00aaaa0aa9000000aa900000000
000000000000000000000000000000000000000000000000000000000000000000000000000000000000000000aaa00000aaaaa7aaa0aaa997aa0aaa900aa000
000000000000000000000000000000000000000000000000000900000000900001010101000000000000000000aaa000000aaaaa9aa00aaaaaae00aaaaaae000
001111000011110000111100008888000099990000bbbb000099000000009900101010100000000000000000000ae0000000aaae0ae000aaaae0000aaaae0000
01111110011111100111111008a8888009a999900babbbb009990000000099900101010109999990000000000000000000000000000000000000000000000000
01111110011111100111111008888880099999900bbbbbb0999900000000999910101010098888e0000000000000000000000000000000000000000000000000
01111110011111100111111008888880099999900bbbbbb019990000000099910101010101888e10000000000000000000000000000000000000000000000000
01111110011111100111111008888880099999900bbbbbb00199000000009910101010100018e100000000000000000000000000000000000000000000000000
001111000011110000111100008888000099990000bbbb0000190000000091000101010100011000000000000000000000000000000000000000000000000000
00000000000000000000000000000000000000000000000000010000000010001010101000000000000000000000000000000000000000000000000000000000
00000000000000000000000000000000000000000000000000000000000000000000000000000000000000000000000000000000000000000000000000000000
00000000000000000099000000440000000000000000000000000000000000000000000000000000000000000000000000000000000000000000000000000000
000000000000000000999000004440000000000000000000000000088888880000777770006666600000000000000000011003bbbbbb00000000000000000000
0000000000000000009999999999400000ddddddd0000000000008888888888007777770066666600000ee0000ee0000011133bbbbbbb0000000000000000000
0007777111000000009999999999900000ddddddddd0000000088888888888800677776777d66600000eeeeeeeee00000111133bbbbbbb00000000000dd00000
0071117711100990009999999999900000ddddddddddd00000888888888888800d611177777d10000222222eeee2222001111113bbbbbbb000ddd000dddd0ee0
07111117711199900097222999999000001111dddddddd00002888888888888000111117777111000222222eeee22220011119a13bbbbbb00ddddd6777777ee0
071111177119aaa000772222444440000111111dddddddd000777c288888888000111007777001000222221eeee1222001119a7a1bbbbbb00dddd11117777700
07111117719aaa0000ff22224999400001111111ddddddd0077777c12888880000677cc7777cc000001111e88888211001119aaa13bbbbb00ddd57c111777700
0771117779aaa00000fff22f9992222001171111ddddddd0077777c111100000077777777dddddd000eeee888888880003119aaa13bbbb3000dd771151777700
01777777119aa000009ffff99999229001111111ddddddd0077777c229999000077777777dddddd00eeee8888181888003311991113bb3100000776116777600
011777711119aa00009999999999999001111115ddd5dd5000777c22299490000777777777dddd700eeee88812812880033bb111111bb1100000777777776000
011111111111990000999999999944900011115dddddddd0000222222499000007777777777777700eeee888228228800333bbbbbbbbbbb00000777777760000
001111111110000000099999999444000055555555555000000222222220000000777777776666000eeee28888888800033333bbbbbbbb000000077777600000
0001111111000000000009999444400000055555555000000002222222200000000077776666600000ee22211111110000333333000000000000077770000000
__gff__
0000000000000000000000000000000000000000000000000000000000000000000000000000000000000000000000000000000000000000000000000000000000000000000000000000000000000000010014120c0a00010101010014120c0a001e0a0c121414120c0a04020810010101010101010101010101010101010101
0000000000000000000000000000000000000000000000000000000000000000000000000000000000000000000000000000000000000000000000000000000000000000000000000000000000000000000000000000000000000000000000000000000000000000000000000000000000000000000000000000000000000000
__map__
666d67666d6d6d67000000000000000000000000000000000000000000000000000000000000000000000000000000000000000000000000000000000000000000000000000000000000000000000000000000000000000000000000000000000000000000000000000000000000000000000000000000000000000000000000
6a506b6a5050506b0000000000000000000000000000000000000000000000005c6d6d6d6d6d6d6d6d6d6d6d6d6d6d5d666d6d6d6d6d6d6d6d6d6d5d000000005c6d6d6d6d6d6d6d6d6d6d6d6d6d6d5d5c6d6d6d6d6d6d6d6d5d0000000000005c6d6d6d6d6d6d6d6d6d6d6d6d6d5d005c6d6d6d6d6d6d6d6d6d6d6d6d6d5d00
686c69686c6c6c6900000000000000005c6d6d6d6d6d6d6d6d6d6d6d6d6d6d5d6a6e7b6e7c6e6f50505050507d50506b6a6e506e506e6f505050506b000000006a6e506e506e6f50505050505050506b6a6e506e506e6f5050645d00000000006a6e506e506e6f50505050505050645d6a6e506e506e6f50505050505050645d
000000000000000000000000000000006a6e506e506e6f50505050505050506b6a506e506e506f70505050505050506b6a506e7e6e506f50507f506b000000006a506e506e7c6f50707d50715050506b6a506e7b6e7c6f50707d6b00000000006a506e7d6e7e6f50707f50715050506b6a506e7b6e7c6f5070505071507d506b
000000666d6d6d6d6d6d6d6d670000006a506e506e7a6f50707b50505050506b6a6e506e506e6f50505050715050506b6a6e7d6e506e6f507050506b000000006a6e506e506e6f50505050505050506b6a6e506e506e6f5050506b00000000006a6e506e506e6f50505050505050506b6a6e506e506e6f50505050505050506b
0000006a56565656565656566b0000006a6e506e506e6f50505050507150506b6a507a50626c6c6c6c6c6c635050506b6a507c50626c6c635071506b000000006a50507b626c6c6c6c6c6c635072506b6a5050505062635071506b00000000006a505050626c6c6c6c6c6c635072506b6a507a50626c6c6c6c6c6c635072506b
0000006a56565656565656566b0000006a505079626c6c6c6c6c6c635072506b6a505050645d00000000006a5072506b6a507b50646d6d65505050646d6d6d5d6a5050506b0000000000006a5050506b6a50507a506465505050646d6d5d00006a5050506b0000000000006a5050506b6a507950645d000000005c655050506b
0000006a56565656565656566b0000006a5050506b0000000000006a5050506b6a50507950645d000000006a5050506b6a50507a50505057505050575050506b6a5050506b0000000000006a5050506b6a505050505750725050575050645d006a507c50646d6d6d6d6d6d655050506b6a50507850645d00005c65507350506b
0000006a56565656565656566b0000006a5050506b0000000000006a5050506b5e6350505050645d0000006a5073506b6a50505050507957507850577750506b6a507a506b0000000000006a5073506b5e63505079575050785057775050645d6a505050595050505050505a5050506b5e6350507750645d5c6550505050625f
000000686c6c6c6c6c6c6c6c690000006a505078646d6d6d6d6d6d655073506b005e6350785050645d00006a5050506b6a50505050505057507250575050506b6a5050506b0000000000006a5050506b005e635050575050505057505050506b5e635059507b50747a7350505a50625f005e6350505050616150745050625f00
0000666d6d6d6d6d6d6d6d6d6d6700006a50505050505050505050505050506b00005e6350507750645d006a5074506b5e6c6c6c6c6c6c63505050615076506b6a5050506b0000000000006a5050506b00005e6c6c635073506263505050506b005e6c635050505050505050626c5f0000005e635076506161505050625f0000
00006a505050505050505050506b00006a50505077505076505075745050506b0000005e6350505050646d655050506b000000000000006a505050615050506b6a507950646d6d6d6d6d6d655074506b00000000006a5050506465507650506b0000006a50755061615079506b0000000000006a50505050507550506b000000
00006a505050505050505050506b00006a50505050505050505050505050506b000000005e635050507650505050506b000000000000006a507350505075506b6a50505050505050505050505050506b00000000006a5050745050505050506b0000006a50505050505050786b0000000000006a50505050505050506b000000
0000686c6c6c6c6c6c6c6c6c6c6900005e6c6c6c6c6c6c6c6c6c6c6c6c6c6c5f00000000005e6350505050755050506b000000000000006a505050745050506b6a50505078505077505076755050506b00000000005e6350505075505050625f0000006a50505050505050506b0000000000005e63505050505050625f000000
00000000000000000000000000000000000000000000000000000000000000000000000000005e63505050505050506b000000000000006a505050505050506b6a50505050505050505050505050506b0000000000005e635050505050625f000000005e63765050775050625f000000000000005e6c6c6c6c6c6c5f00000000
0000000000000000000000000000000000000000000000000000000000000000000000000000005e6c6c6c6c6c6c6c5f000000000000005e6c6c6c6c6c6c6c5f5e6c6c6c6c6c6c6c6c6c6c6c6c6c6c5f000000000000005e6c6c6c6c6c5f0000000000005e6c6c6c6c6c6c5f0000000000000000000000000000000000000000
